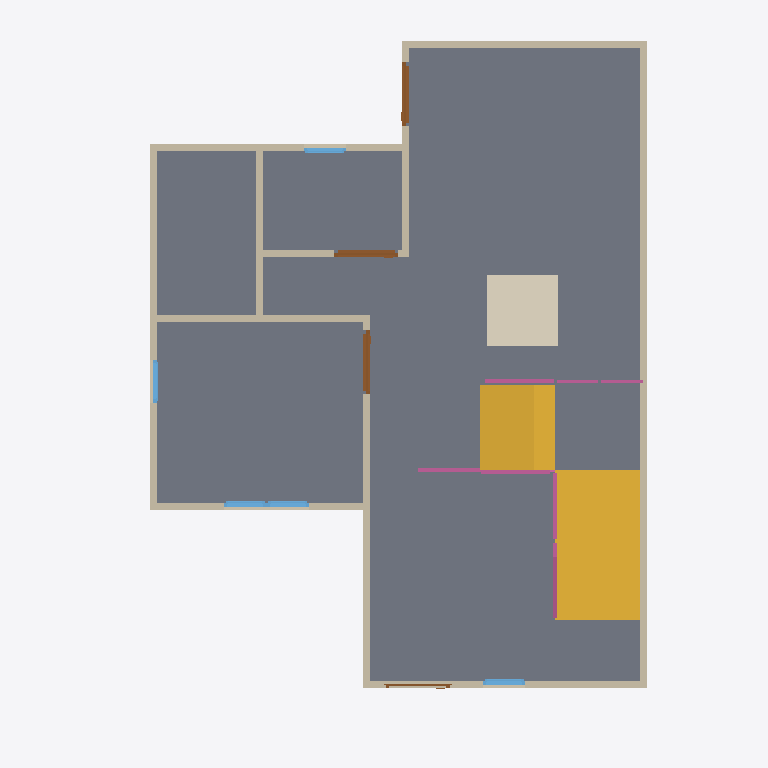
Plan cut of the same IFC building model at storey 'GF' (level 0.00 m, cut at 1.40 m), seen from above with north up, elements coloured by IFC class: 13 walls (beige), 5 railings (pink), 5 windows (light blue), 4 doors (brown), 2 slabs (grey), 2 stair flights (yellow), 1 covering (cream). Cut surfaces are drawn darker.
Extent 10.0 m × 10.0 m × 7.1 m (x, y, z). Storeys (3): GF at 0.00 m; 2F at 3.00 m; RF at 6.00 m. Elements (65): 28 IfcWall, 12 IfcWindow, 9 IfcDoor, 9 IfcRailing, 3 IfcSlab, 2 IfcStairFlight, 1 IfcCovering, 1 IfcRoof.

HEADER;
FILE_DESCRIPTION(('ViewDefinition[DesignTransferView]'),'2;1');
FILE_NAME('s04-activity.ifc','2025-09-02T15:47:29+08:00',(''),(''),'IfcOpenShell 0.8.3-post1','Bonsai 0.8.3-post1','');
FILE_SCHEMA(('IFC4'));
ENDSEC;
DATA;
#1=IFCPROJECT('3A7Dh9qi95XfEAO8Wz96cV',$,'My Project',$,$,$,$,(#14,#26),#9);
#31=IFCSITE('2_NnBeoxj06etBhgP4W5cW',$,'My Site',$,$,#54,$,$,$,$,$,$,$,$);
#37=IFCBUILDING('1sBi1c5Gb80uSs9XVP7v$r',$,'My Building',$,$,#60,$,$,$,$,$,$);
#43=IFCBUILDINGSTOREY('14f1FQ16z4cO4Yvlrr$Gmz',$,'2F',$,$,#3036,$,$,$,$);
#67=IFCBUILDINGSTOREY('3mriL4$Mj2WPXWxG4_H0ww',$,'GF',$,$,#83,$,$,$,$);
#3212=IFCBUILDINGSTOREY('37mlBMQ3D2zwdtCq8vQ2zr',$,'RF',$,$,#3233,$,$,$,$);
#1293=IFCSLAB('285arkPRH5Te7hKN1hwe_7',$,'Slab',$,$,#1301,#1308,$,$);
#6808=IFCSTAIRFLIGHT('0Yb2RcGSDA_gdTT6DQ_JX1',$,'StairFlight',$,$,#6834,#6817,$,$,$,$,$,$);
#6905=IFCSLAB('0Sup3MRJ93zRbFu9Ufjpkn',$,'Slab',$,$,#7359,#6920,$,$);
#6835=IFCSTAIRFLIGHT('0q3uhWkCX0xxRQDTbsId3e',$,'StairFlight',$,$,#7364,#6843,$,$,$,$,$,$);
#6743=IFCCOVERING('2XYdeiqKL7PPh3VDfgmnW5',$,'Covering',$,$,#6751,#6758,$,$);
#6372=IFCWALL('1fJZhOb_D94QRk8EWRduRG',$,'Wall',$,$,#6383,#6378,$,$);
#684=IFCWALL('3IL1t0RYzEBf4Ll_F$fedx',$,'Wall',$,$,#959,#690,$,$);
#609=IFCWALL('1sPbjYF1HCYesOwezbyH$e',$,'Wall',$,$,#868,#615,$,$);
#659=IFCWALL('26uQCj5fLDxet6qHZdLPnM',$,'Wall',$,$,#670,#665,$,$);
#6347=IFCWALL('17yIjodYrC_xi_Xd90FnW8',$,'Wall',$,$,#6454,#6353,$,$);
#1062=IFCWALL('0MIBVcPQD5l8rVSODSb8_m',$,'Wall',$,$,#1073,#1068,$,$);
#6322=IFCWALL('0PjWc65of8Nwm7tImPnz4H',$,'Wall',$,$,#6333,#6328,$,$);
#2518=IFCWALL('0Cyl9kY0r4qx89GdoVjZBO',$,'Wall',$,$,#2529,#2524,$,$);
#1140=IFCWALL('0qziFmBoL4rA5o2SwaVqBP',$,'Wall',$,$,#1151,#1146,$,$);
#1037=IFCWALL('2jAaY9Hm58P8tQo9U02zCI',$,'Wall',$,$,#1048,#1043,$,$);
#1203=IFCWALL('2JPLAP5l91Dfi13WlXlwVG',$,'Wall',$,$,#1982,#1209,$,$);
#7063=IFCRAILING('3mrEKwI_T8jAg9i7nBAjRS',$,'Railing',$,'FRAMELESS_PANEL',#7120,#7072,$,.USERDEFINED.);
#1178=IFCWALL('3Z9$m9IxH4_ubSvEP8vQng',$,'Wall.023',$,$,#1747,#1184,$,$);
#1671=IFCDOOR('2GeCj_QTTCF95ldKYQyvMb',$,'Door',$,$,#1719,#1679,$,2.0,0.899999976158142,$,$,$);
#1720=IFCDOOR('2p02VvTGbAIuJ8ChG3bwZm',$,'Door.006',$,$,#1773,#1728,$,2.0,0.899999976158142,$,$,$);
#1573=IFCDOOR('06FM84kob8bxyyBtt6TUpy',$,'Door',$,$,#1621,#1581,$,2.0,0.899999976158142,$,$,$);
#634=IFCWALL('1uYb333M96$gY3S6OFL8W6',$,'Wall',$,$,#900,#640,$,$);
#7121=IFCRAILING('3MXaVEJPH3MvQoznJJPawH',$,'Railing',$,'FRAMELESS_PANEL',#7146,#7134,$,.USERDEFINED.);
#7243=IFCRAILING('2lREh3WlHD69mqFDXw6B6t',$,'Railing',$,'FRAMELESS_PANEL',#7756,#7251,$,.USERDEFINED.);
#7221=IFCRAILING('3yOwE4KYb4fPSWlUZ9$d9i',$,'Railing',$,'FRAMELESS_PANEL',#7242,#7230,$,$);
#2637=IFCWINDOW('1vNAnNJ6n4jftQkPgVlDxe',$,'Window',$,$,#2701,#2646,$,0.899999976158142,0.600000023841858,$,$,$);
#7370=IFCRAILING('0fGr9ppbj9JwheAGtoHPl_',$,'Railing',$,'FRAMELESS_PANEL',#7761,#7379,$,.USERDEFINED.);
#2702=IFCWINDOW('213WR8Nhv02Pq7VAYSGeOa',$,'Window',$,$,#2750,#2710,$,0.899999976158142,0.600000023841858,$,$,$);
#6544=IFCWINDOW('2rPt4HYsLBKRqH546jej$V',$,'Window',$,$,#6592,#6552,$,0.899999976158142,0.600000023841858,$,$,$);
#2832=IFCWINDOW('3Y09Ut19T2nu7Qlt1U2eFX',$,'Window',$,$,#2880,#2840,$,0.899999976158142,0.600000023841858,$,$,$);
#2962=IFCWINDOW('2o$XCxh3P9_hQlhN40aH7R',$,'Window',$,$,#3026,#2971,$,0.899999976158142,0.600000023841858,$,$,$);
#1453=IFCDOOR('2oUVPmVxj6gQh6IiM7wkeU',$,'Door',$,$,#1480,#1461,$,2.0,0.899999976158142,$,$,$);
ENDSEC;